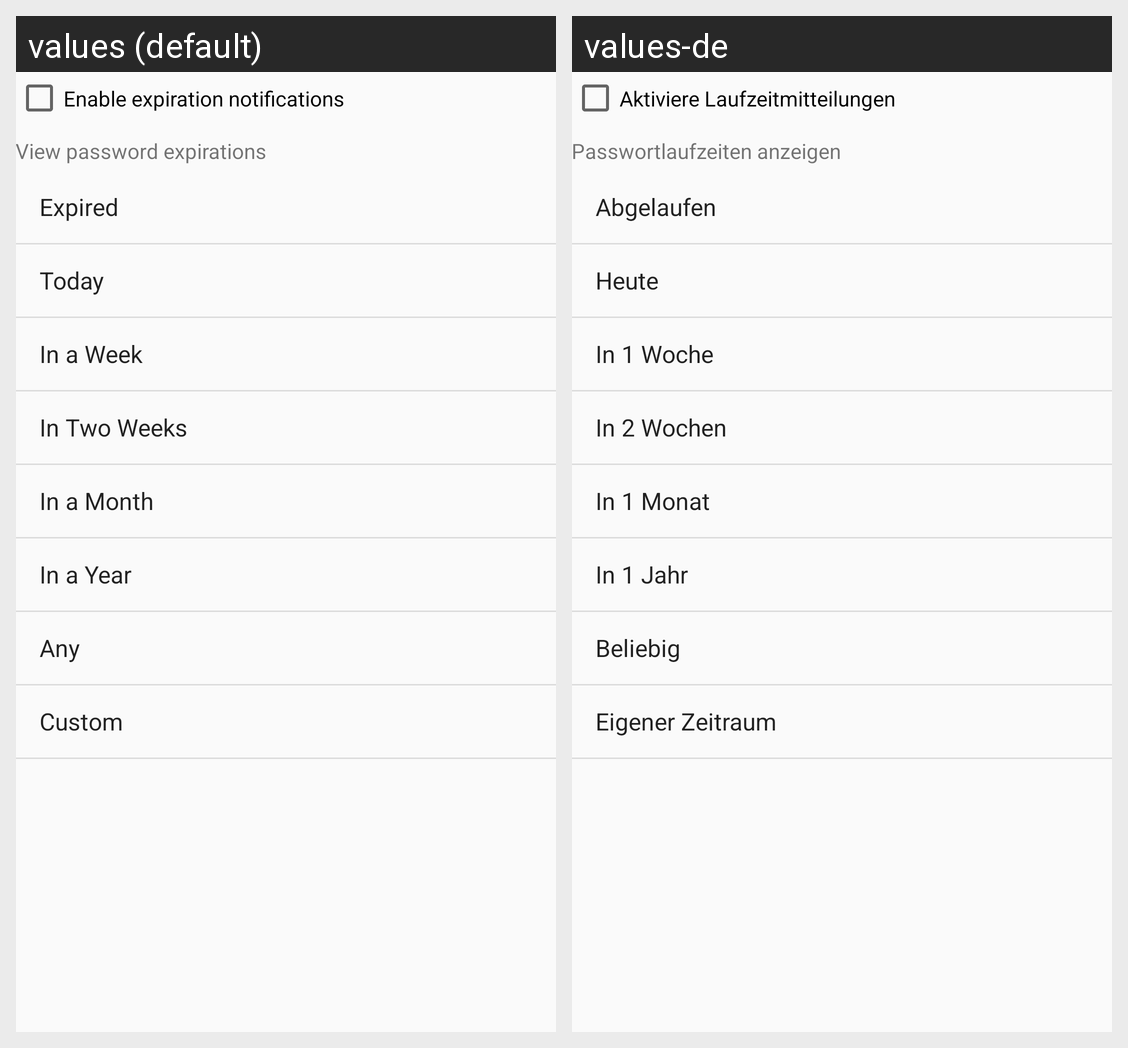

The Android screen above is rendered under two locales of the same app. Produce the string resources it draws, with the default and per-locale values.
Android screen res/layout/fragment_passwdsafe_expirations.xml rendered under 2 locales, left to right: values (default), values-de. Device: Nexus 5 (rendered at 1080×1920; each locale shown at half size, 540×960, under a caption strip naming it); theme AppTheme.
Strings drawn on this screen, with the default value and each locale's value (text and hints the layout hard-codes, and strings that could not be matched under every locale, appear in the picture but are not listed):

enable_expiration_notifications
  values: Enable expiration notifications
  values-de: Aktiviere Laufzeitmitteilungen

view_password_expirations
  values: View password expirations
  values-de: Passwortlaufzeiten anzeigen
